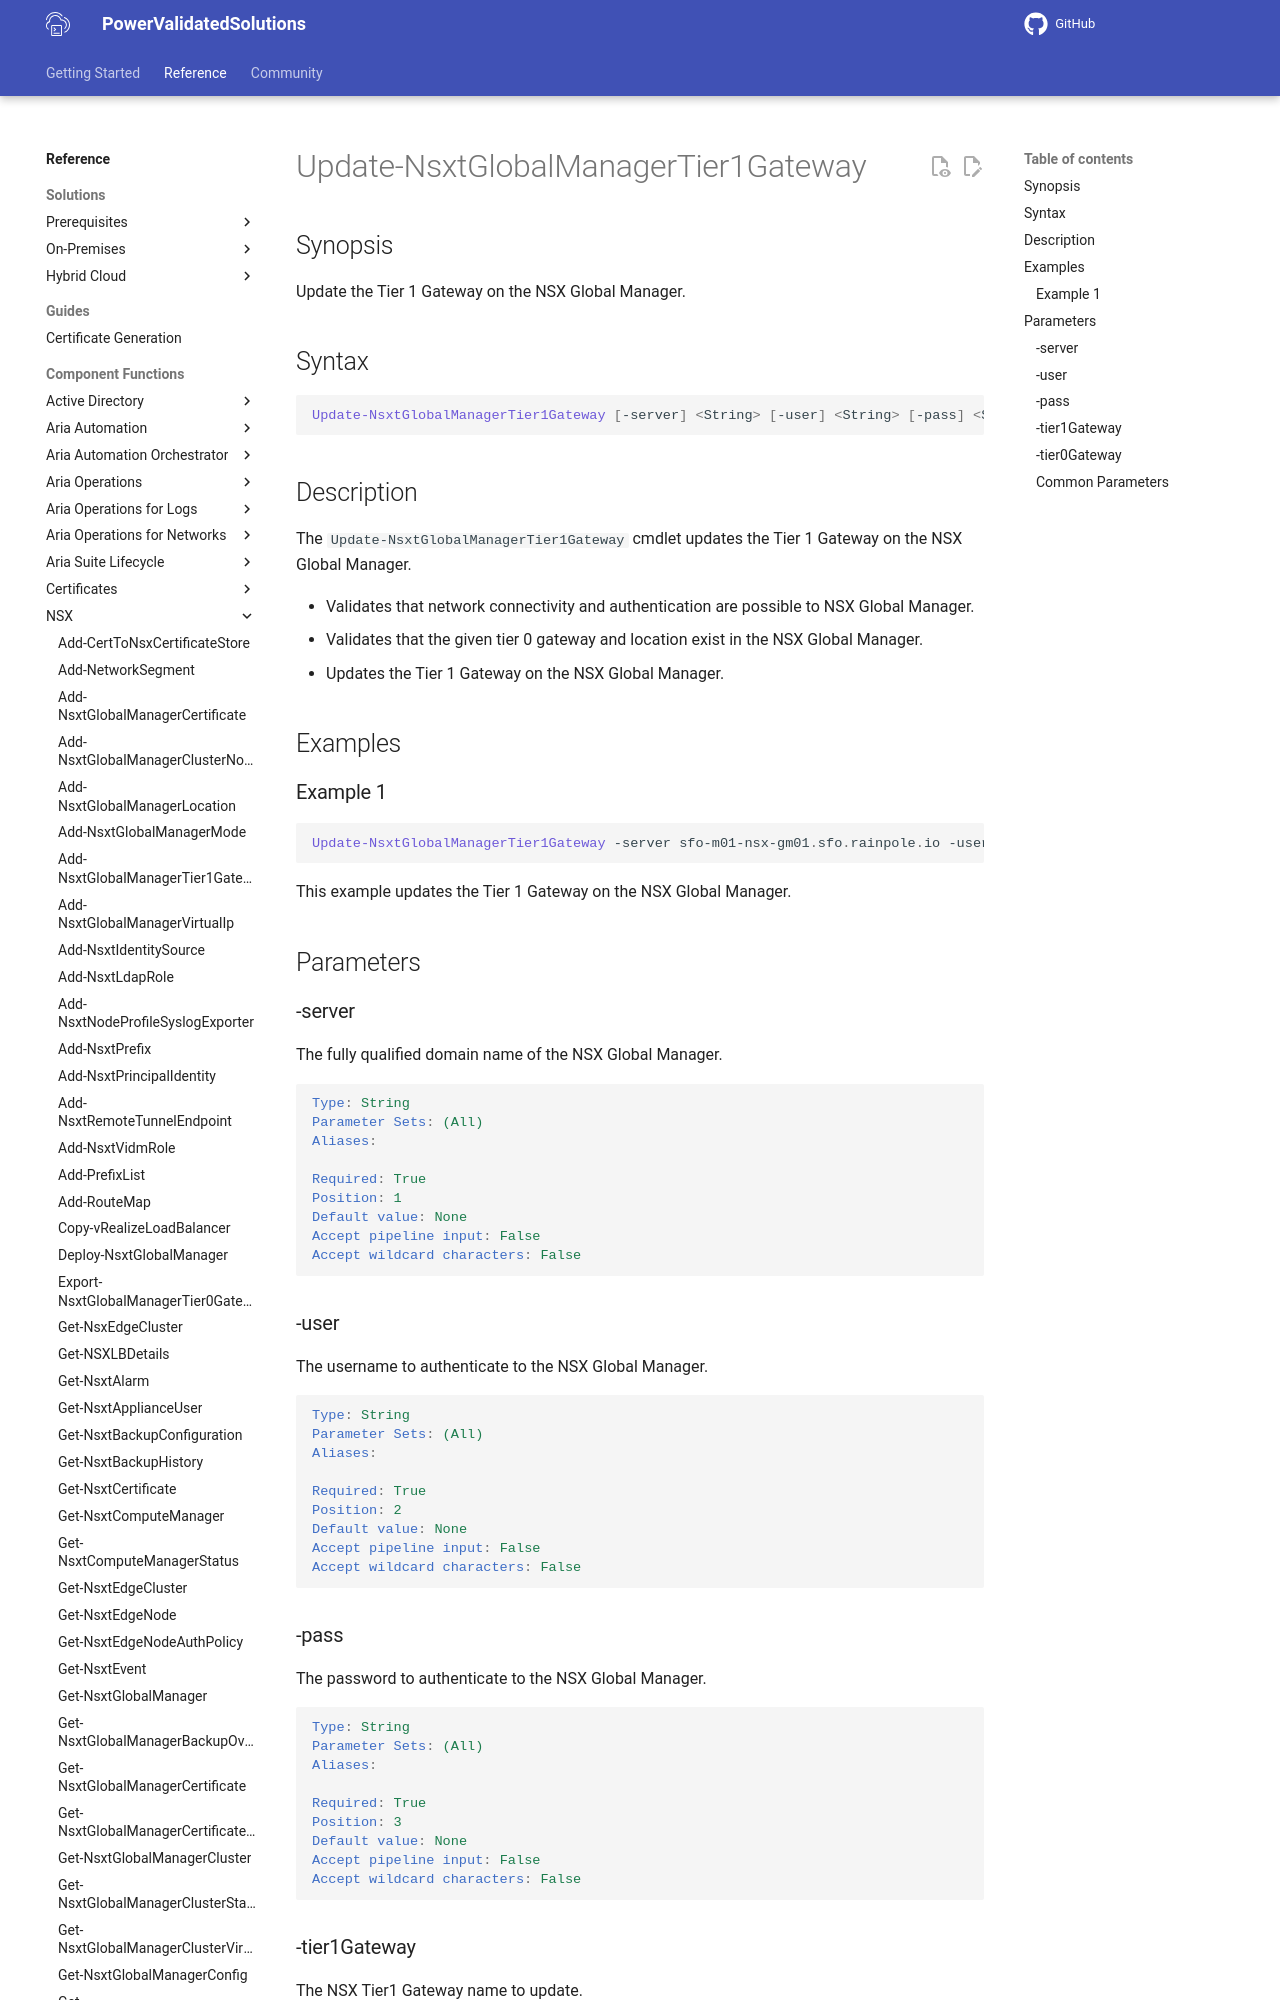

repository: vmware/power-validated-solutions-for-cloud-foundation · page: documentation/functions/nsx/Update-NsxtGlobalManagerTier1Gateway/index.html · generator: mkdocs

# Update-NsxtGlobalManagerTier1Gateway

## Synopsis

Update the Tier 1 Gateway on the NSX Global Manager.

## Syntax

```powershell
Update-NsxtGlobalManagerTier1Gateway [-server] <String> [-user] <String> [-pass] <String> [-tier1Gateway] <String> [-tier0Gateway] <String> [<CommonParameters>]
```

## Description

The `Update-NsxtGlobalManagerTier1Gateway` cmdlet updates the Tier 1 Gateway on the NSX Global Manager.

- Validates that network connectivity and authentication are possible to NSX Global Manager.
- Validates that the given tier 0 gateway and location exist in the NSX Global Manager.
- Updates the Tier 1 Gateway on the NSX Global Manager.

## Examples
